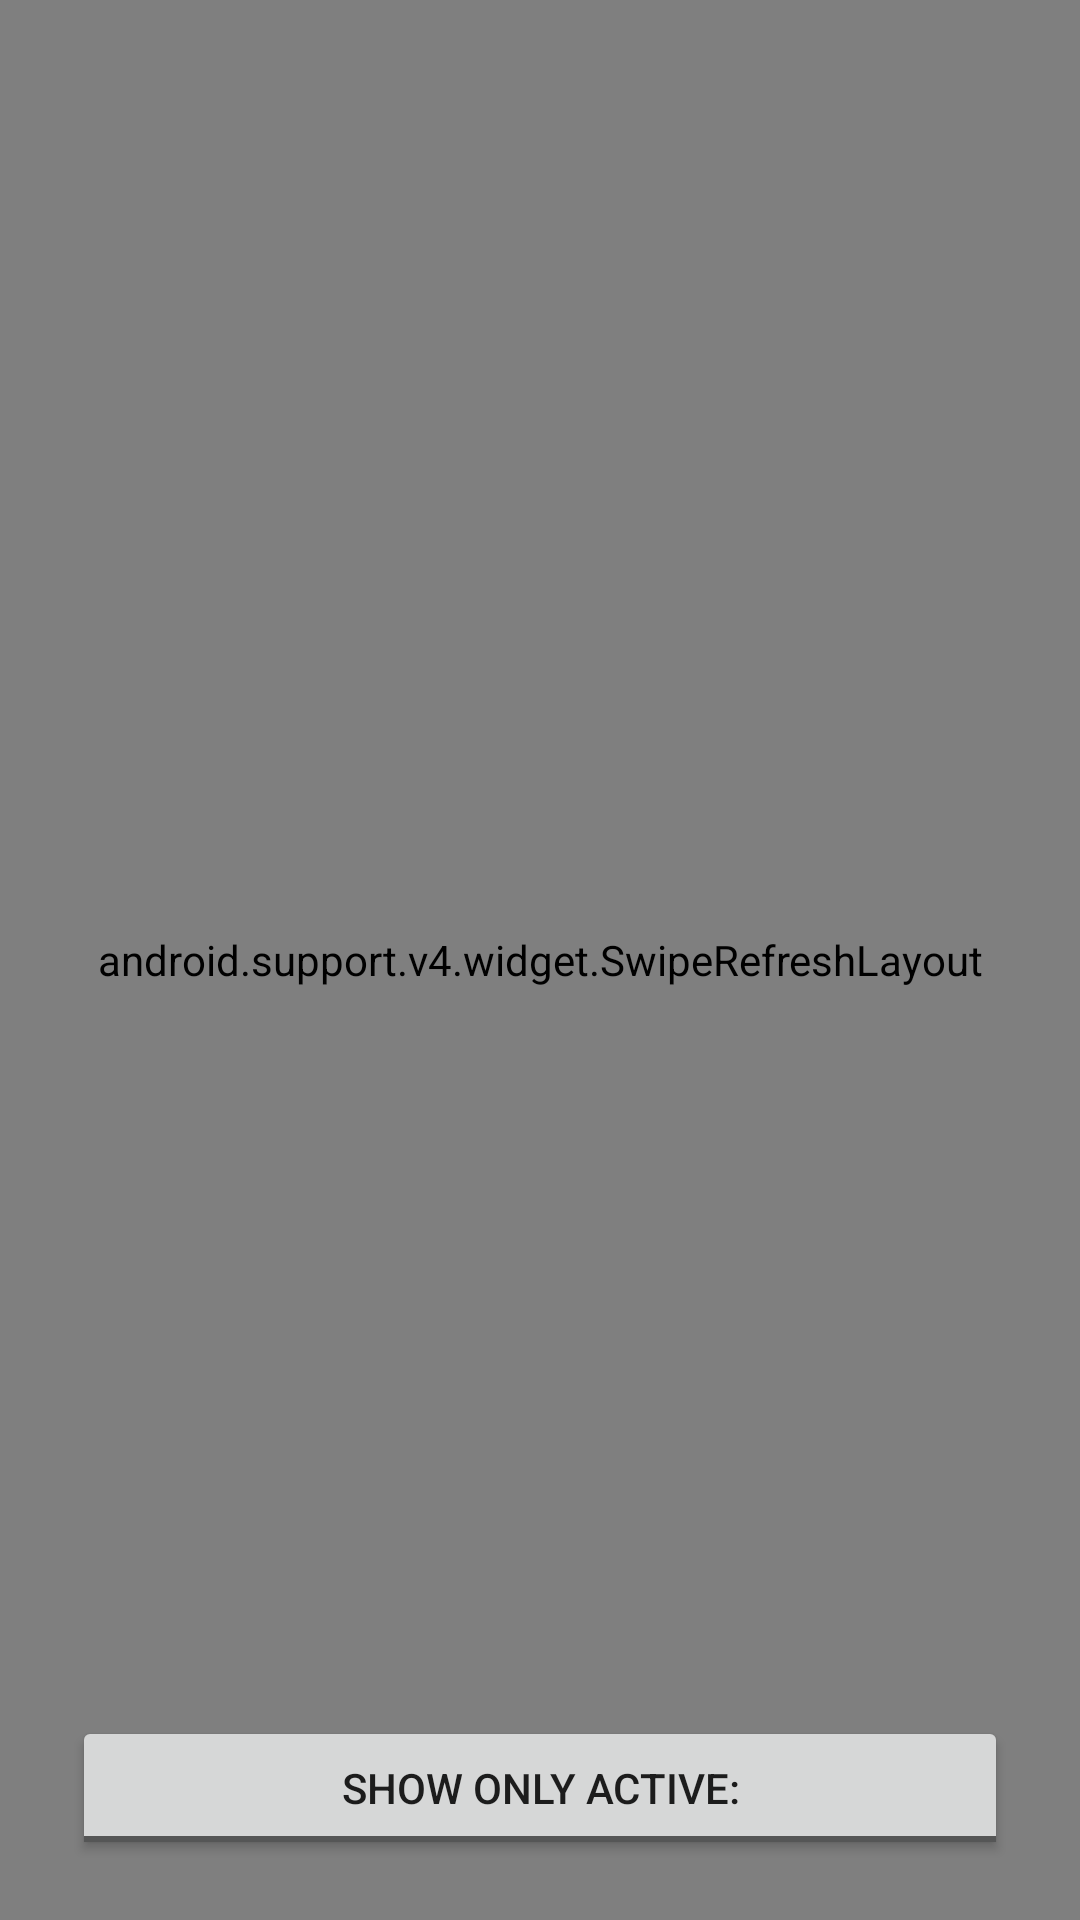

Reconstruct the res/layout file that produces this screen, plus the resources it refers to.
<!-- AndroidManifest.xml: application theme AppTheme -->
<!-- res/layout/fragment_rocket.xml -->
<?xml version="1.0" encoding="utf-8"?>
<android.support.constraint.ConstraintLayout xmlns:android="http://schemas.android.com/apk/res/android"
    xmlns:app="http://schemas.android.com/apk/res-auto"
    android:id="@+id/rootView"
    android:layout_width="match_parent"
    android:layout_height="match_parent">

    <android.support.v4.widget.SwipeRefreshLayout
        android:id="@+id/progress"
        android:layout_width="match_parent"
        android:layout_height="match_parent">

        <android.support.v7.widget.RecyclerView
            android:id="@+id/rocketsRV"
            android:layout_width="match_parent"
            android:layout_height="match_parent"
            android:layout_marginTop="14dp" />
    </android.support.v4.widget.SwipeRefreshLayout>

    <ToggleButton
        android:id="@+id/filter"
        android:layout_width="match_parent"
        android:layout_height="wrap_content"
        android:layout_marginStart="24dp"
        android:layout_marginEnd="24dp"
        android:layout_marginBottom="20dp"
        android:textOff="@string/show_active"
        android:textOn="@string/show_all"
        app:layout_constraintBottom_toBottomOf="parent" />
</android.support.constraint.ConstraintLayout>
<!-- resources referenced by this layout -->
<resources>
  <string name="show_active">Show only active:</string>
</resources>
